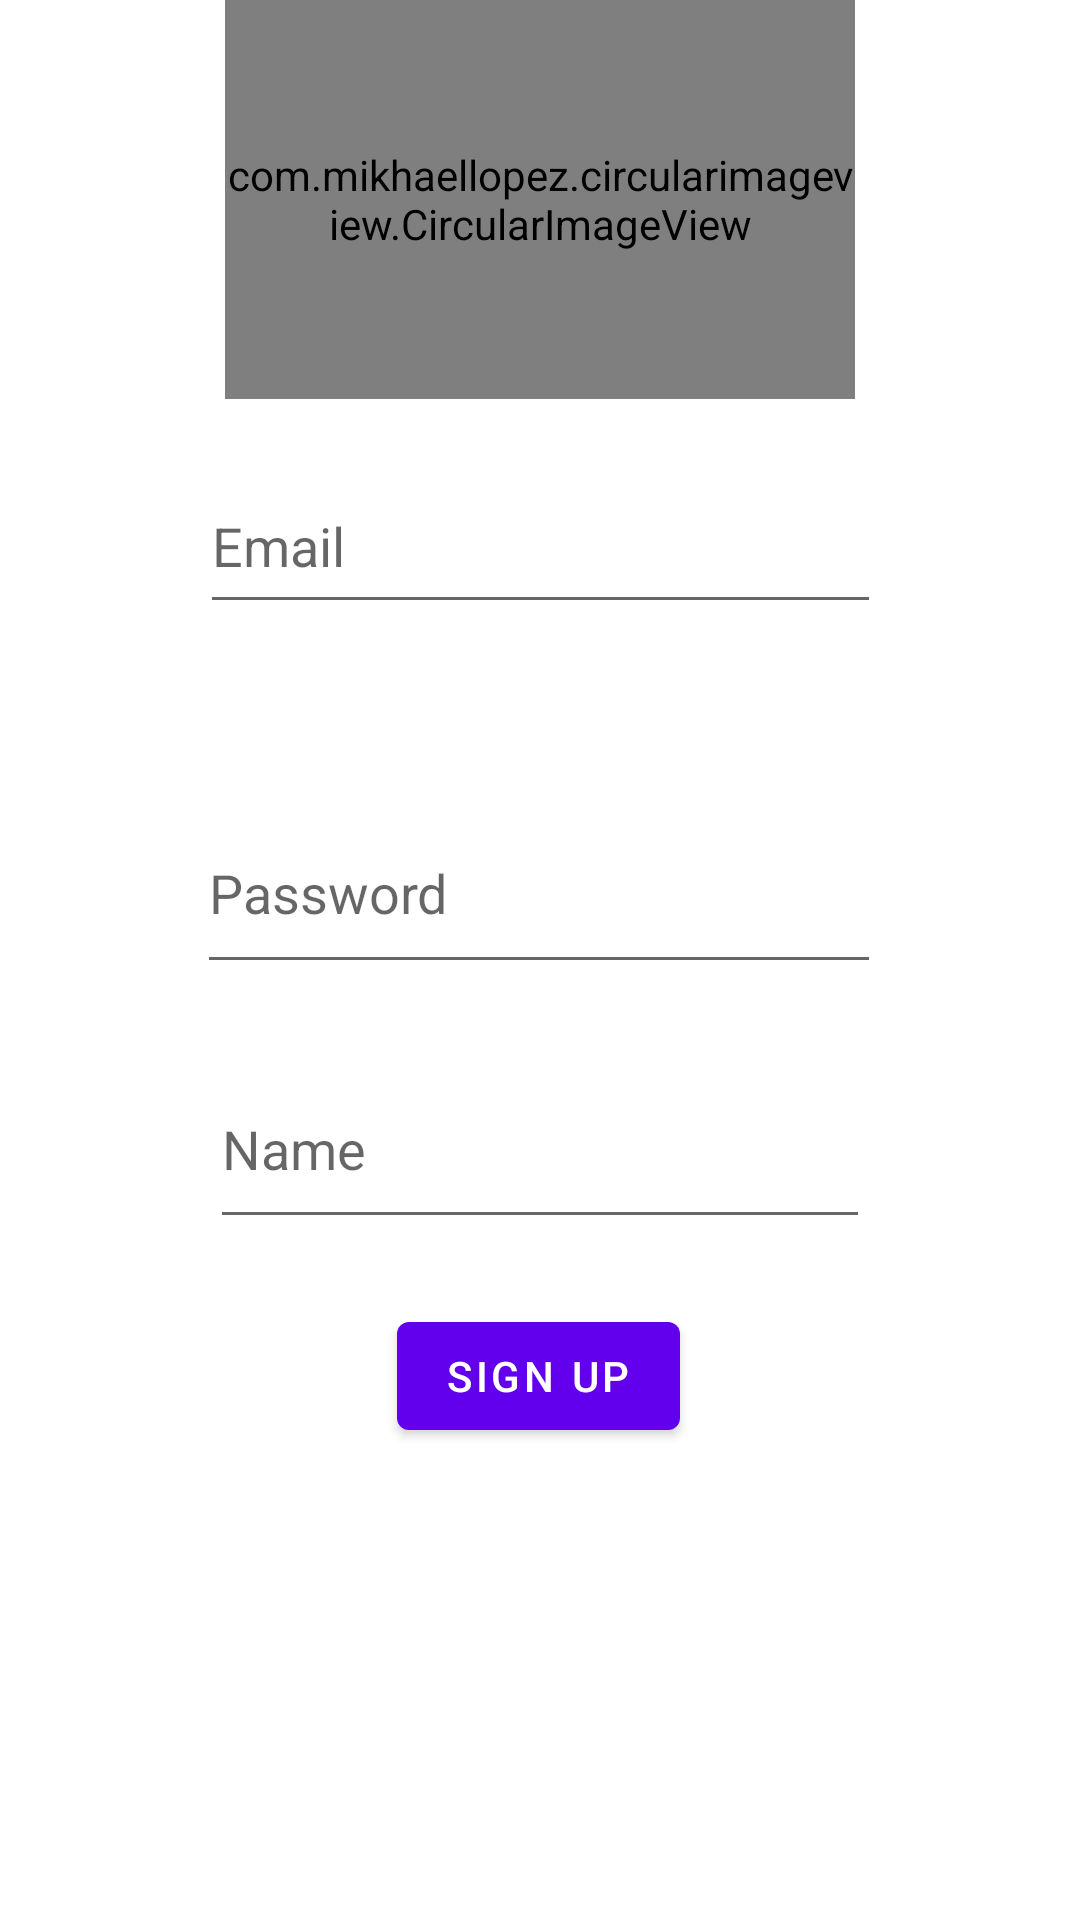

Reconstruct the res/layout file that produces this screen, plus the resources it refers to.
<!-- AndroidManifest.xml: activity theme Activity.Theme.ChatHat -->
<!-- res/layout/activity_sign_up.xml -->
<?xml version="1.0" encoding="utf-8"?>
<androidx.constraintlayout.widget.ConstraintLayout xmlns:android="http://schemas.android.com/apk/res/android"
    xmlns:app="http://schemas.android.com/apk/res-auto"
    xmlns:tools="http://schemas.android.com/tools"
    android:layout_width="match_parent"
    android:layout_height="match_parent"
    tools:context=".SignUpActivity">

    <com.mikhaellopez.circularimageview.CircularImageView
        android:id="@+id/imageViewUser"
        android:layout_width="210dp"
        android:layout_height="133dp"
        android:src="@drawable/common_full_open_on_phone"
        app:civ_border_color="#3f51b5"
        app:civ_border_width="4dp"
        app:civ_shadow="true"
        app:civ_shadow_color="#3f51b5"
        app:civ_shadow_radius="10dp"
        app:layout_constraintBottom_toTopOf="@+id/editTextTextEmailAddress"
        app:layout_constraintEnd_toEndOf="parent"
        app:layout_constraintHorizontal_bias="0.5"
        app:layout_constraintStart_toStartOf="parent"
        app:layout_constraintTop_toTopOf="parent" />

    <EditText
        android:id="@+id/editTextTextEmailAddress"
        android:layout_width="227dp"
        android:layout_height="55dp"
        android:layout_marginTop="20dp"
        android:ems="10"
        android:hint="Email"
        android:inputType="textEmailAddress"
        app:layout_constraintEnd_toEndOf="parent"
        app:layout_constraintHorizontal_bias="0.502"
        app:layout_constraintStart_toStartOf="parent"
        app:layout_constraintTop_toBottomOf="@+id/imageViewUser" />

    <EditText
        android:id="@+id/editTextTextPassword"
        android:layout_width="228dp"
        android:layout_height="64dp"
        android:layout_marginTop="56dp"
        android:ems="10"
        android:hint="Password"
        android:inputType="textPassword"
        app:layout_constraintEnd_toEndOf="parent"
        app:layout_constraintHorizontal_bias="0.497"
        app:layout_constraintStart_toStartOf="parent"
        app:layout_constraintTop_toBottomOf="@+id/editTextTextEmailAddress" />

    <EditText
        android:id="@+id/editTextTextPersonName"
        android:layout_width="220dp"
        android:layout_height="63dp"
        android:ems="10"
        android:hint="Name"
        android:inputType="textPersonName"
        app:layout_constraintBottom_toTopOf="@+id/button"
        app:layout_constraintEnd_toEndOf="parent"
        app:layout_constraintStart_toStartOf="parent"
        app:layout_constraintTop_toBottomOf="@+id/editTextTextPassword" />

    <Button
        android:id="@+id/button"
        android:layout_width="wrap_content"
        android:layout_height="wrap_content"
        android:text="Sign Up"
        app:layout_constraintBottom_toBottomOf="parent"
        app:layout_constraintEnd_toEndOf="parent"
        app:layout_constraintHorizontal_bias="0.498"
        app:layout_constraintStart_toStartOf="parent"
        app:layout_constraintTop_toTopOf="parent"
        app:layout_constraintVertical_bias="0.734" />
</androidx.constraintlayout.widget.ConstraintLayout>
<!-- resources referenced by this layout -->
<resources>
  <style name="Activity.Theme.ChatHat" parent="Theme.MaterialComponents.DayNight.DarkActionBar">
          
          <item name="colorPrimary">@color/purple_500</item>
          <item name="colorPrimaryVariant">@color/purple_700</item>
          <item name="colorOnPrimary">@color/white</item>
          
          <item name="colorSecondary">@color/teal_200</item>
          <item name="colorSecondaryVariant">@color/teal_700</item>
          <item name="colorOnSecondary">@color/black</item>
          
          <item name="android:statusBarColor" tools:targetApi="l">?attr/colorPrimaryVariant</item>
          
      </style>
  <!-- not gathered from this repository: default colours our renderer supplied (Android Studio template values) -->
  <color name="purple_500">#FF6200EE</color>
  <color name="purple_700">#FF3700B3</color>
  <color name="teal_200">#FF03DAC5</color>
  <color name="teal_700">#FF018786</color>
  <color name="black">#FF000000</color>
  <color name="white">#FFFFFFFF</color>
</resources>
